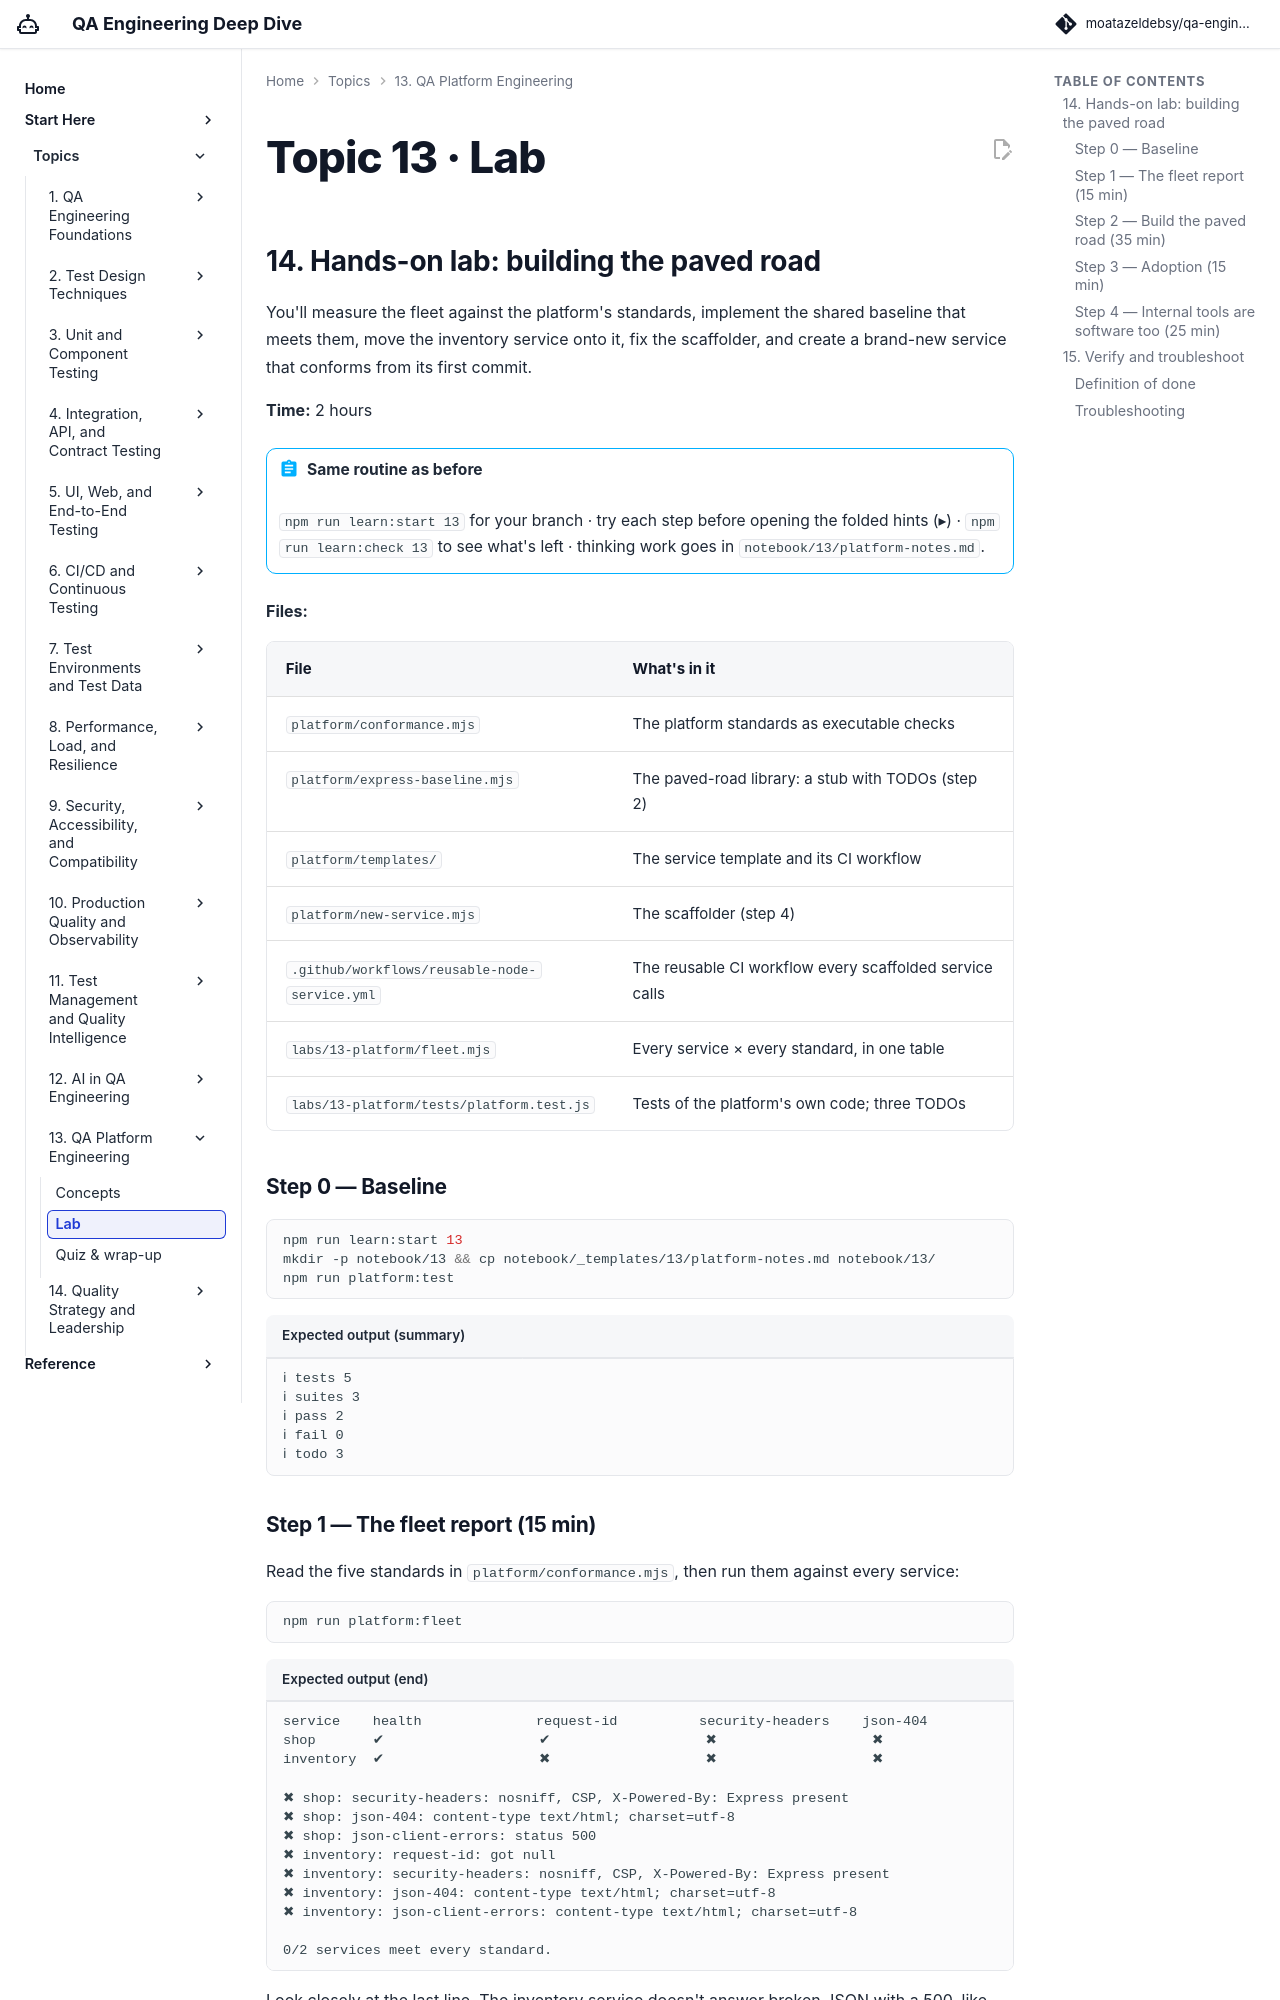

repository: moatazeldebsy/qa-ai-era-workshop · page: topics/13-platform/lab/index.html · generator: mkdocs

# Topic 13 · Lab

## 14. Hands-on lab: building the paved road

You'll measure the fleet against the platform's standards, implement the shared baseline that meets them, move the inventory service onto it, fix the scaffolder, and create a brand-new service that conforms from its first commit.

**Time:** 2 hours

!!! abstract "Same routine as before"
    `npm run learn:start 13` for your branch · try each step before opening the folded hints (▸) · `npm run learn:check 13` to see what's left · thinking work goes in `notebook/13/platform-notes.md`.

**Files:**

| File | What's in it |
|---|---|
| `platform/conformance.mjs` | The platform standards as executable checks |
| `platform/express-baseline.mjs` | The paved-road library: a stub with TODOs (step 2) |
| `platform/templates/` | The service template and its CI workflow |
| `platform/new-service.mjs` | The scaffolder (step 4) |
| `.github/workflows/reusable-node-service.yml` | The reusable CI workflow every scaffolded service calls |
| `labs/13-platform/fleet.mjs` | Every service × every standard, in one table |
| `labs/13-platform/tests/platform.test.js` | Tests of the platform's own code; three TODOs |

### Step 0 — Baseline

```bash
npm run learn:start 13
mkdir -p notebook/13 && cp notebook/_templates/13/platform-notes.md notebook/13/
npm run platform:test
```

```text title="Expected output (summary)"
ℹ tests 5
ℹ suites 3
ℹ pass 2
ℹ fail 0
ℹ todo 3
```

### Step 1 — The fleet report (15 min)

Read the five standards in `platform/conformance.mjs`, then run them against every service:

```bash
npm run platform:fleet
```

```text title="Expected output (end)"
service    health              request-id          security-headers    json-404            json-client-errors
shop       ✔                   ✔                   ✖                   ✖                   ✖
inventory  ✔                   ✖                   ✖                   ✖                   ✖

✖ shop: security-headers: nosniff, CSP, X-Powered-By: Express present
✖ shop: json-404: content-type text/html; charset=utf-8
✖ shop: json-client-errors: status 500
✖ inventory: request-id: got null
✖ inventory: security-headers: nosniff, CSP, X-Powered-By: Express present
✖ inventory: json-404: content-type text/html; charset=utf-8
✖ inventory: json-client-errors: content-type text/html; charset=utf-8

0/2 services meet every standard.
```

Look closely at the last line. The inventory service doesn't answer broken JSON with a 500, like the shop: it answers with an **HTML page**. See it:

```bash
npm run start:inventory                                    # terminal 1
curl -s -X POST localhost:3220/reservations -H 'content-type: application/json' -d '{"oops":'
```

```text title="Expected output (excerpt)"
<pre>SyntaxError: Unexpected end of JSON input<br> &nbsp; &nbsp;at JSON.parse (&lt;anonymous&gt;)<br> &nbsp; &nbsp;at parse (<repo>/node_modules/body-parser/lib/types/jso…
```

Express's default error handler sends a stack trace, with absolute file paths, to the caller. In your notebook: which failure would a customer or an on-call engineer notice first, and why "every team fixes its own service" doesn't scale.
